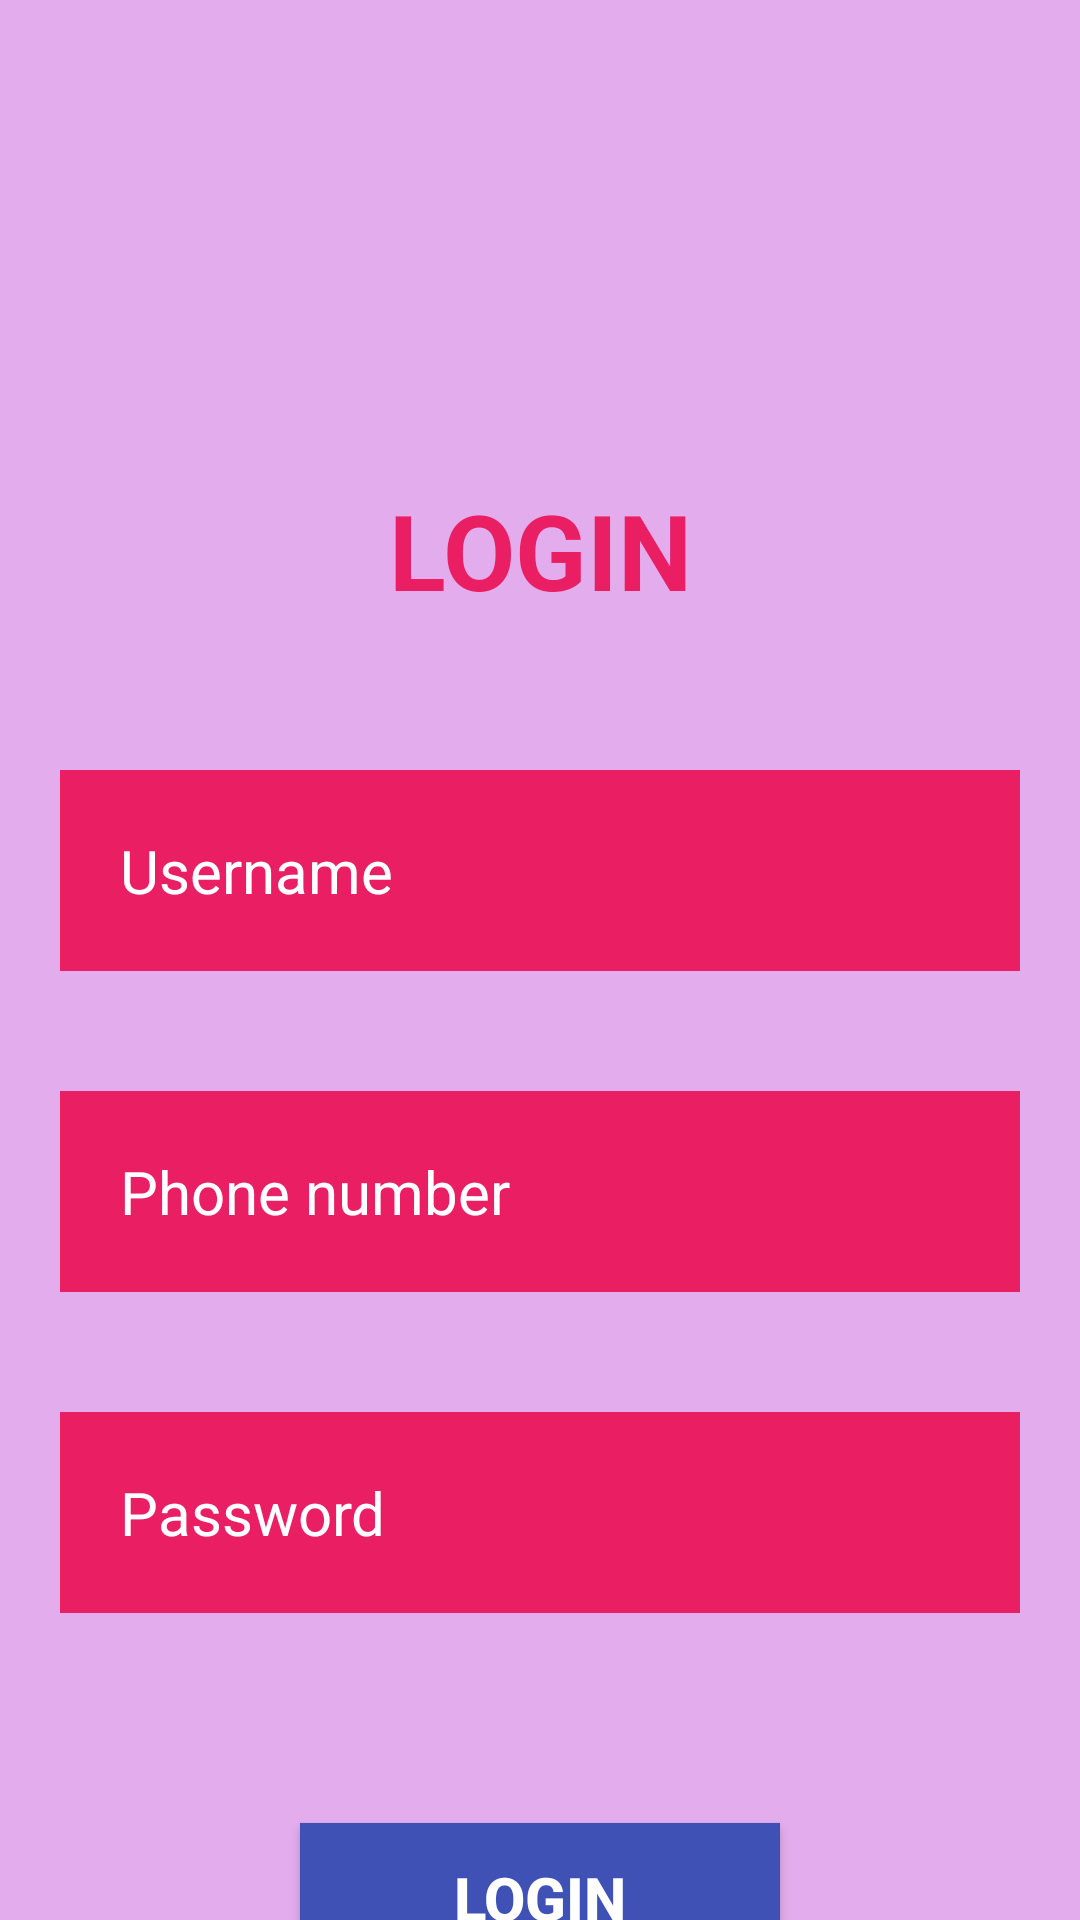

The Android layout XML behind this screen, and the referenced resources:
<!-- AndroidManifest.xml: application theme Theme.JwelleryApp -->
<!-- res/layout/activity_main.xml -->
<?xml version="1.0" encoding="utf-8"?>
<LinearLayout xmlns:android="http://schemas.android.com/apk/res/android"
    xmlns:app="http://schemas.android.com/apk/res-auto"
    xmlns:tools="http://schemas.android.com/tools"
    android:layout_width="match_parent"
    android:layout_height="match_parent"
    android:orientation="vertical"
    android:background="#A8D582E3"
    tools:context=".MainActivity">

    <ImageView
        android:layout_marginTop="30dp"
        android:layout_marginEnd="0dp"
        android:layout_width="100dp"
        android:layout_height="100dp"
        android:src="@drawable/diamond"
        android:layout_gravity="center"/>

    <TextView
        android:layout_width="match_parent"
        android:layout_height="wrap_content"
        android:id="@+id/Login"
        android:text="LOGIN"
        android:textColor="#E91E63"
        android:textSize="35sp"
        android:textStyle="bold"
        android:layout_margin="30dp"
        android:gravity="center"
        android:layout_marginTop="20dp"/>

    <EditText
        android:layout_width="match_parent"
        android:layout_height="wrap_content"
        android:id="@+id/username"
        android:textSize="20sp"
        android:textStyle="normal"
        android:background="#E91E63"
        android:layout_below="@+id/Login"
        android:hint="Username"
        android:textColorHint="@color/white"
        android:layout_margin="20dp"
        android:padding="20dp"
        android:paddingLeft="20dp"/>

    <EditText
        android:layout_width="match_parent"
        android:layout_height="wrap_content"
        android:id="@+id/number"
        android:textSize="20sp"
        android:inputType="number"
        android:textStyle="normal"
        android:background="#E91E63"
        android:layout_below="@+id/username"
        android:hint="Phone number"
        android:textColorHint="@color/white"
        android:layout_margin="20dp"
        android:padding="20dp"
        android:paddingLeft="20dp"/>

    <EditText
        android:layout_width="match_parent"
        android:layout_height="wrap_content"
        android:id="@+id/password"
        android:textSize="20sp"
        android:textStyle="normal"
        android:background="#E91E63"
        android:layout_below="@+id/number"
        android:hint="Password"
        android:textColorHint="@color/white"
        android:textColor="@color/black"
        android:layout_margin="20dp"
        android:padding="20dp"
        android:paddingLeft="20dp"
        android:layout_marginTop="255dp"/>

    <Button
        android:id="@+id/btn_login"
        android:layout_width="match_parent"
        android:layout_height="50dp"
        android:layout_marginStart="100dp"
        android:layout_marginTop="50dp"
        android:layout_marginEnd="100dp"
        android:background="#3F51B5"
        android:text="LOGIN"
        android:textColor="@color/white"
        android:textColorHint="@color/white"
        android:textSize="20sp"
        android:textStyle="bold"
        android:gravity="center"/>



</LinearLayout>
<!-- resources referenced by this layout -->
<resources>
  <style name="Theme.JwelleryApp" parent="Theme.MaterialComponents.DayNight.DarkActionBar">
          
          <item name="colorPrimary">@color/purple_500</item>
          <item name="colorPrimaryVariant">@color/purple_700</item>
          <item name="colorOnPrimary">@color/white</item>
          
          <item name="colorSecondary">@color/teal_200</item>
          <item name="colorSecondaryVariant">@color/teal_700</item>
          <item name="colorOnSecondary">@color/black</item>
          
          <item name="android:statusBarColor">?attr/colorPrimaryVariant</item>
          
      </style>
  <!-- not gathered from this repository: default colours our renderer supplied (Android Studio template values) -->
  <color name="purple_500">#FF6200EE</color>
  <color name="purple_700">#FF3700B3</color>
  <color name="teal_200">#FF03DAC5</color>
  <color name="teal_700">#FF018786</color>
  <color name="black">#FF000000</color>
  <color name="white">#FFFFFFFF</color>
</resources>
